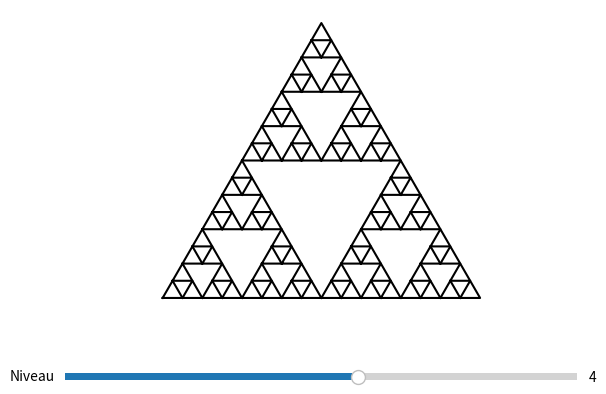

Source code (Python):
"""triangle de Sierpiński"""
import numpy as np
import matplotlib.pyplot as plt
from matplotlib.widgets import Slider

def midpoint(p1, p2):
    return (p1 + p2) / 2

def sierpinski_triangle(ax, level, p1, p2, p3):
    if level == 0:
        triangle = np.array([p1, p2, p3, p1])
        ax.plot(triangle[:, 0], triangle[:, 1], 'k-')
    else:
        p4 = midpoint(p1, p2)
        p5 = midpoint(p2, p3)
        p6 = midpoint(p1, p3)
        sierpinski_triangle(ax, level - 1, p1, p4, p6)
        sierpinski_triangle(ax, level - 1, p4, p2, p5)
        sierpinski_triangle(ax, level - 1, p6, p5, p3)

def draw_sierpinski_triangle(level):
    ax.clear()
    ax.set_aspect('equal')
    ax.axis('off')
    
    p1 = np.array([0, 0])
    p2 = np.array([1, 0])
    p3 = np.array([0.5, np.sqrt(3)/2])
    
    sierpinski_triangle(ax, level, p1, p2, p3)
    fig.canvas.draw_idle()

# Initialisation de la figure et de l'axe
fig, ax = plt.subplots()
plt.subplots_adjust(left=0.1, bottom=0.25)
ax.set_aspect('equal')
ax.axis('off')

# Initialisation du triangle de Sierpiński
initial_level = 4
draw_sierpinski_triangle(initial_level)

# Création du slider pour ajuster le niveau
ax_slider = plt.axes([0.1, 0.1, 0.8, 0.03], facecolor='lightgoldenrodyellow')
slider = Slider(ax_slider, 'Niveau', 0, 7, valinit=initial_level, valstep=1)

# Mise à jour du triangle lorsque le slider est modifié
def update(val):
    level = slider.val
    draw_sierpinski_triangle(level)

slider.on_changed(update)

plt.show()


























"""flocon de neige de Koch"""

# import numpy as np
# import matplotlib.pyplot as plt
# from matplotlib.widgets import Slider

# def koch_snowflake(order, scale=10):
#     def koch_snowflake_complex(order):
#         if order == 0:
#             # Initial equilateral triangle
#             angles = np.array([0, 2*np.pi/3, 4*np.pi/3])
#             return scale * np.exp(1j * angles)
#         else:
#             Z = koch_snowflake_complex(order - 1)
#             Z_new = np.empty(len(Z) * 4, dtype=complex)
#             for i in range(len(Z)):
#                 Z_new[4*i] = Z[i]
#                 Z_new[4*i+1] = Z[i] + (Z[(i+1) % len(Z)] - Z[i]) / 3
#                 Z_new[4*i+2] = Z[i] + (Z[(i+1) % len(Z)] - Z[i]) / 3 * (1 + 1j * np.sqrt(3)) / 2
#                 Z_new[4*i+3] = Z[i] + 2 * (Z[(i+1) % len(Z)] - Z[i]) / 3
#             return Z_new

#     points = koch_snowflake_complex(order)
#     return np.real(points), np.imag(points)

# def update(val):
#     order = int(slider.val)
#     x, y = koch_snowflake(order)
#     line.set_data(np.append(x, x[0]), np.append(y, y[0]))
#     fig.canvas.draw_idle()

# # Initial plot
# initial_order = 0
# x, y = koch_snowflake(initial_order)

# fig, ax = plt.subplots()
# plt.subplots_adjust(bottom=0.2)
# ax.set_aspect('equal')
# line, = plt.plot(np.append(x, x[0]), np.append(y, y[0]), 'b-')

# # Slider for controlling the order of the Koch snowflake
# ax_slider = plt.axes([0.25, 0.1, 0.65, 0.03])
# slider = Slider(ax_slider, 'Order', 0, 6, valinit=initial_order, valstep=1)

# slider.on_changed(update)

# plt.show()

"""burning ship"""

# import numpy as np
# import matplotlib.pyplot as plt
# import matplotlib.animation as animation

# def burning_ship(c, max_iter):
#     z = np.zeros(c.shape, dtype=np.complex128)
#     mask = np.ones(c.shape, dtype=bool)
#     output = np.zeros(c.shape, dtype=int)
    
#     for i in range(max_iter):
#         z[mask] = (np.abs(z[mask].real) + 1j * np.abs(z[mask].imag))**2 + c[mask]
#         mask = np.abs(z) < 2
#         output += mask
#     return output

# def create_fractal(xmin, xmax, ymin, ymax, width, height, max_iter):
#     r1 = np.linspace(xmin, xmax, width)
#     r2 = np.linspace(ymin, ymax, height)
#     c = r1 + r2[:, None] * 1j
#     return burning_ship(c, max_iter)

# fig, ax = plt.subplots()

# xmin, xmax, ymin, ymax = -2, 1.5, -2, 1.5
# width, height = 800, 800
# max_iter = 256

# img = ax.imshow(create_fractal(xmin, xmax, ymin, ymax, width, height, max_iter), extent=[xmin, xmax, ymin, ymax], cmap='hot')
# ax.set_title("Burning Ship Fractal")

# def animate(i):
#     global xmin, xmax, ymin, ymax
#     zoom_factor = 0.9
#     xcenter = (xmin + xmax) / 2
#     ycenter = (ymin + ymax) / 2
#     xwidth = (xmax - xmin) * zoom_factor
#     yheight = (ymax - ymin) * zoom_factor
#     xmin = xcenter - xwidth / 2
#     xmax = xcenter + xwidth / 2
#     ymin = ycenter - yheight / 2
#     ymax = ycenter + yheight / 2

#     img.set_data(create_fractal(xmin, xmax, ymin, ymax, width, height, max_iter))
#     img.set_extent([xmin, xmax, ymin, ymax])
#     return [img]

# ani = animation.FuncAnimation(fig, animate, frames=100, interval=100, blit=True)
# plt.show()
